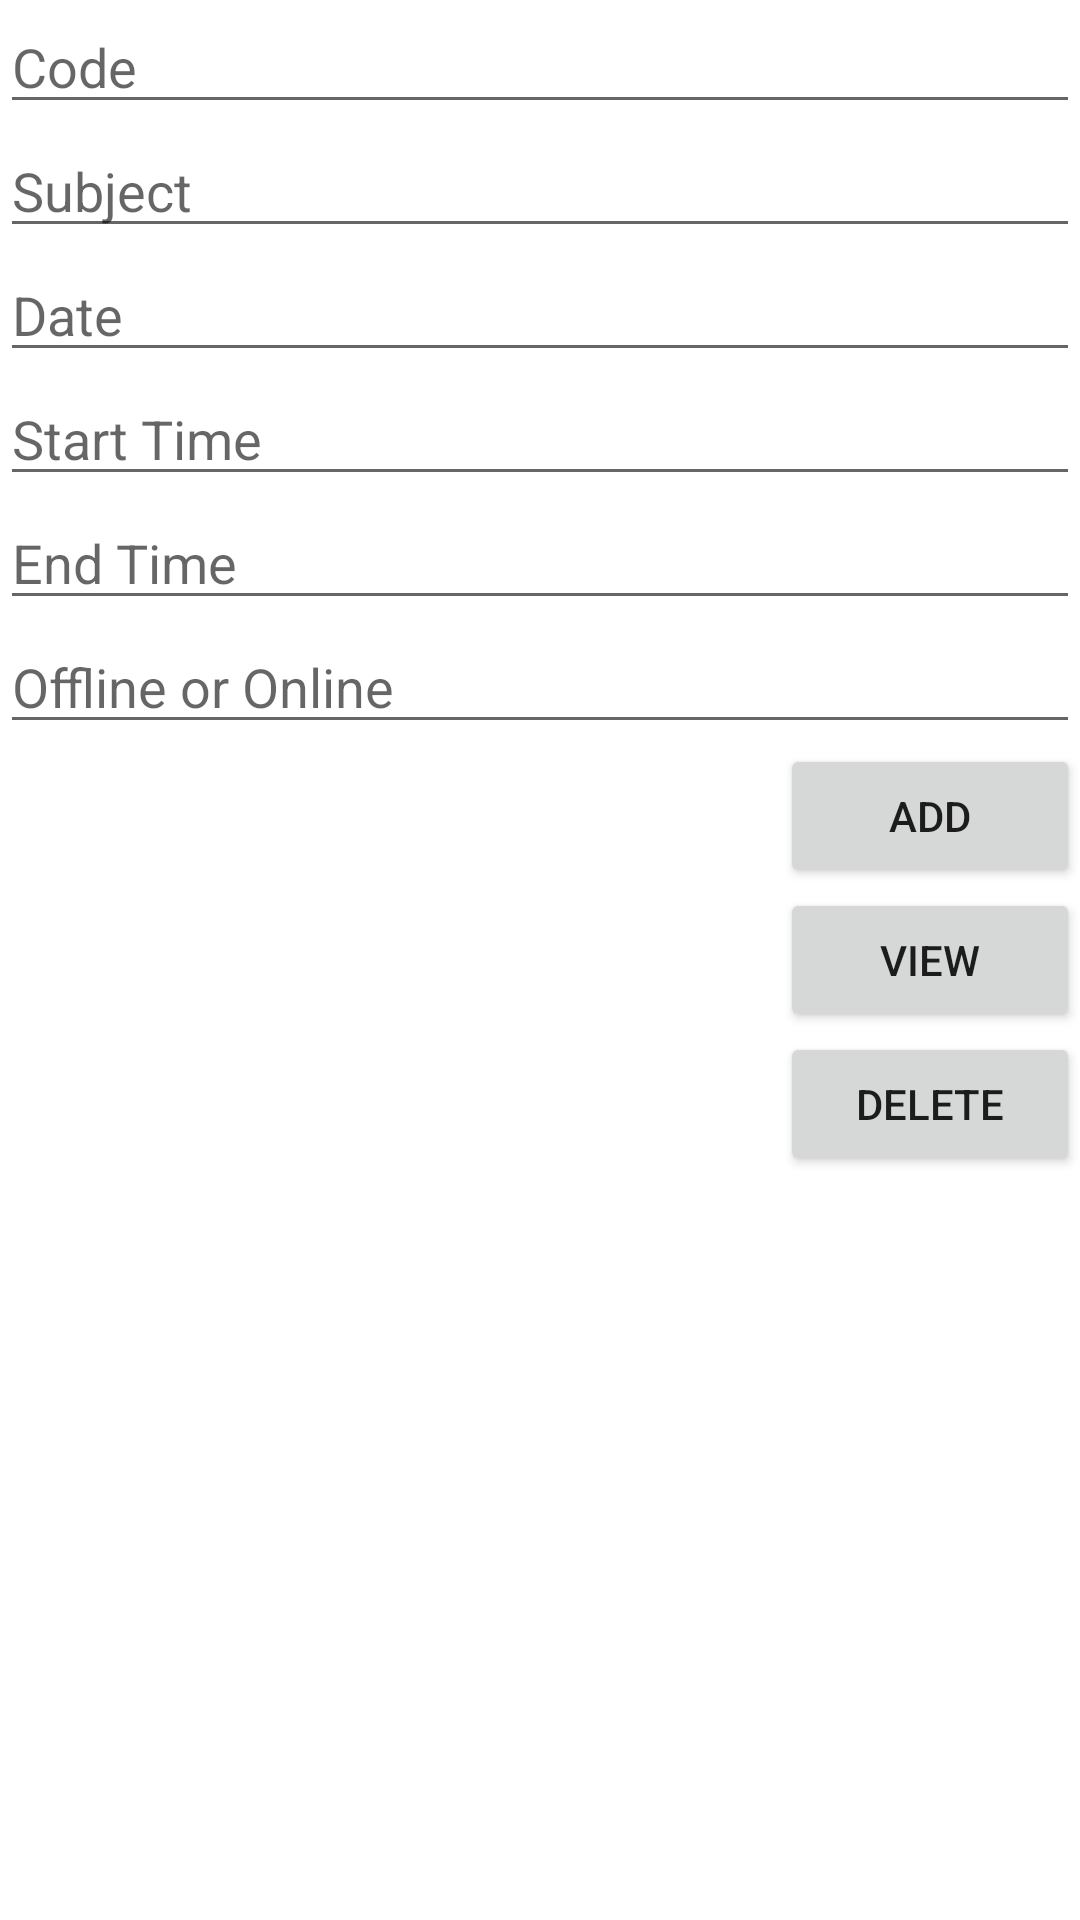

Here is an Android app screen rendered from its layout file. Give the layout XML and the strings, colors and styles it references.
<!-- AndroidManifest.xml: application theme Theme.MobileComputing -->
<!-- res/layout/activity_exam.xml -->
<?xml version="1.0" encoding="utf-8"?>
<ScrollView xmlns:android="http://schemas.android.com/apk/res/android"
    xmlns:tools="http://schemas.android.com/tools"
    android:layout_width="match_parent"
    android:layout_height="match_parent"
    android:orientation="vertical"
    tools:context=".SideBar.ExamActivity">

    <LinearLayout
        android:layout_width="match_parent"
        android:layout_height="wrap_content"
        android:orientation="vertical">

        <EditText
            android:id="@+id/code"
            android:layout_width="match_parent"
            android:layout_height="wrap_content"
            android:hint="@string/code_hint"
            android:inputType="text"/>
        <EditText
            android:id="@+id/subject"
            android:layout_width="match_parent"
            android:layout_height="wrap_content"
            android:hint="@string/subject_hint"
            android:inputType="text"/>
        <EditText
            android:id="@+id/date"
            android:layout_width="match_parent"
            android:layout_height="wrap_content"
            android:hint="@string/date_hint"/>
        <EditText
            android:id="@+id/starttime"
            android:layout_width="match_parent"
            android:layout_height="wrap_content"
            android:hint="@string/start_time"
            android:inputType="numberDecimal"/>
        <EditText
            android:id="@+id/endtime"
            android:layout_width="match_parent"
            android:layout_height="wrap_content"
            android:hint="@string/end_time"
            android:inputType="numberDecimal"/>
        <EditText
            android:id="@+id/status"
            android:layout_width="match_parent"
            android:layout_height="wrap_content"
            android:hint="@string/status_hint"
            android:inputType="text"/>
        <Button
            android:id="@+id/add"
            android:layout_width="100dp"
            android:layout_height="wrap_content"
            android:layout_gravity="end"
            android:text="@string/add_hint" />

        <Button
            android:id="@+id/view"
            android:layout_width="100dp"
            android:layout_height="wrap_content"
            android:layout_gravity="end"
            android:text="View"/>

        <Button
            android:id="@+id/delete"
            android:layout_width="100dp"
            android:layout_height="wrap_content"
            android:layout_gravity="end"
            android:text="Delete"/>

    </LinearLayout>

</ScrollView>
<!-- resources referenced by this layout -->
<resources>
  <string name="add_hint">Add</string>
  <string name="code_hint">Code</string>
  <string name="date_hint">Date</string>
  <string name="end_time">End Time</string>
  <string name="start_time">Start Time</string>
  <string name="status_hint">Offline or Online</string>
  <string name="subject_hint">Subject</string>
  <style name="Theme.MobileComputing" parent="Theme.MaterialComponents.DayNight.DarkActionBar">
          
          <item name="colorPrimary">@color/purple_500</item>
          <item name="colorPrimaryVariant">@color/purple_700</item>
          <item name="colorOnPrimary">@color/white</item>
          
          <item name="colorSecondary">@color/teal_200</item>
          <item name="colorSecondaryVariant">@color/teal_700</item>
          <item name="colorOnSecondary">@color/black</item>
          
          <item name="android:statusBarColor" tools:targetApi="l">?attr/colorPrimaryVariant</item>
          
      </style>
  <!-- not gathered from this repository: default colours our renderer supplied (Android Studio template values) -->
  <color name="purple_500">#FF6200EE</color>
  <color name="purple_700">#FF3700B3</color>
  <color name="teal_200">#FF03DAC5</color>
  <color name="teal_700">#FF018786</color>
  <color name="black">#FF000000</color>
  <color name="white">#FFFFFFFF</color>
</resources>
